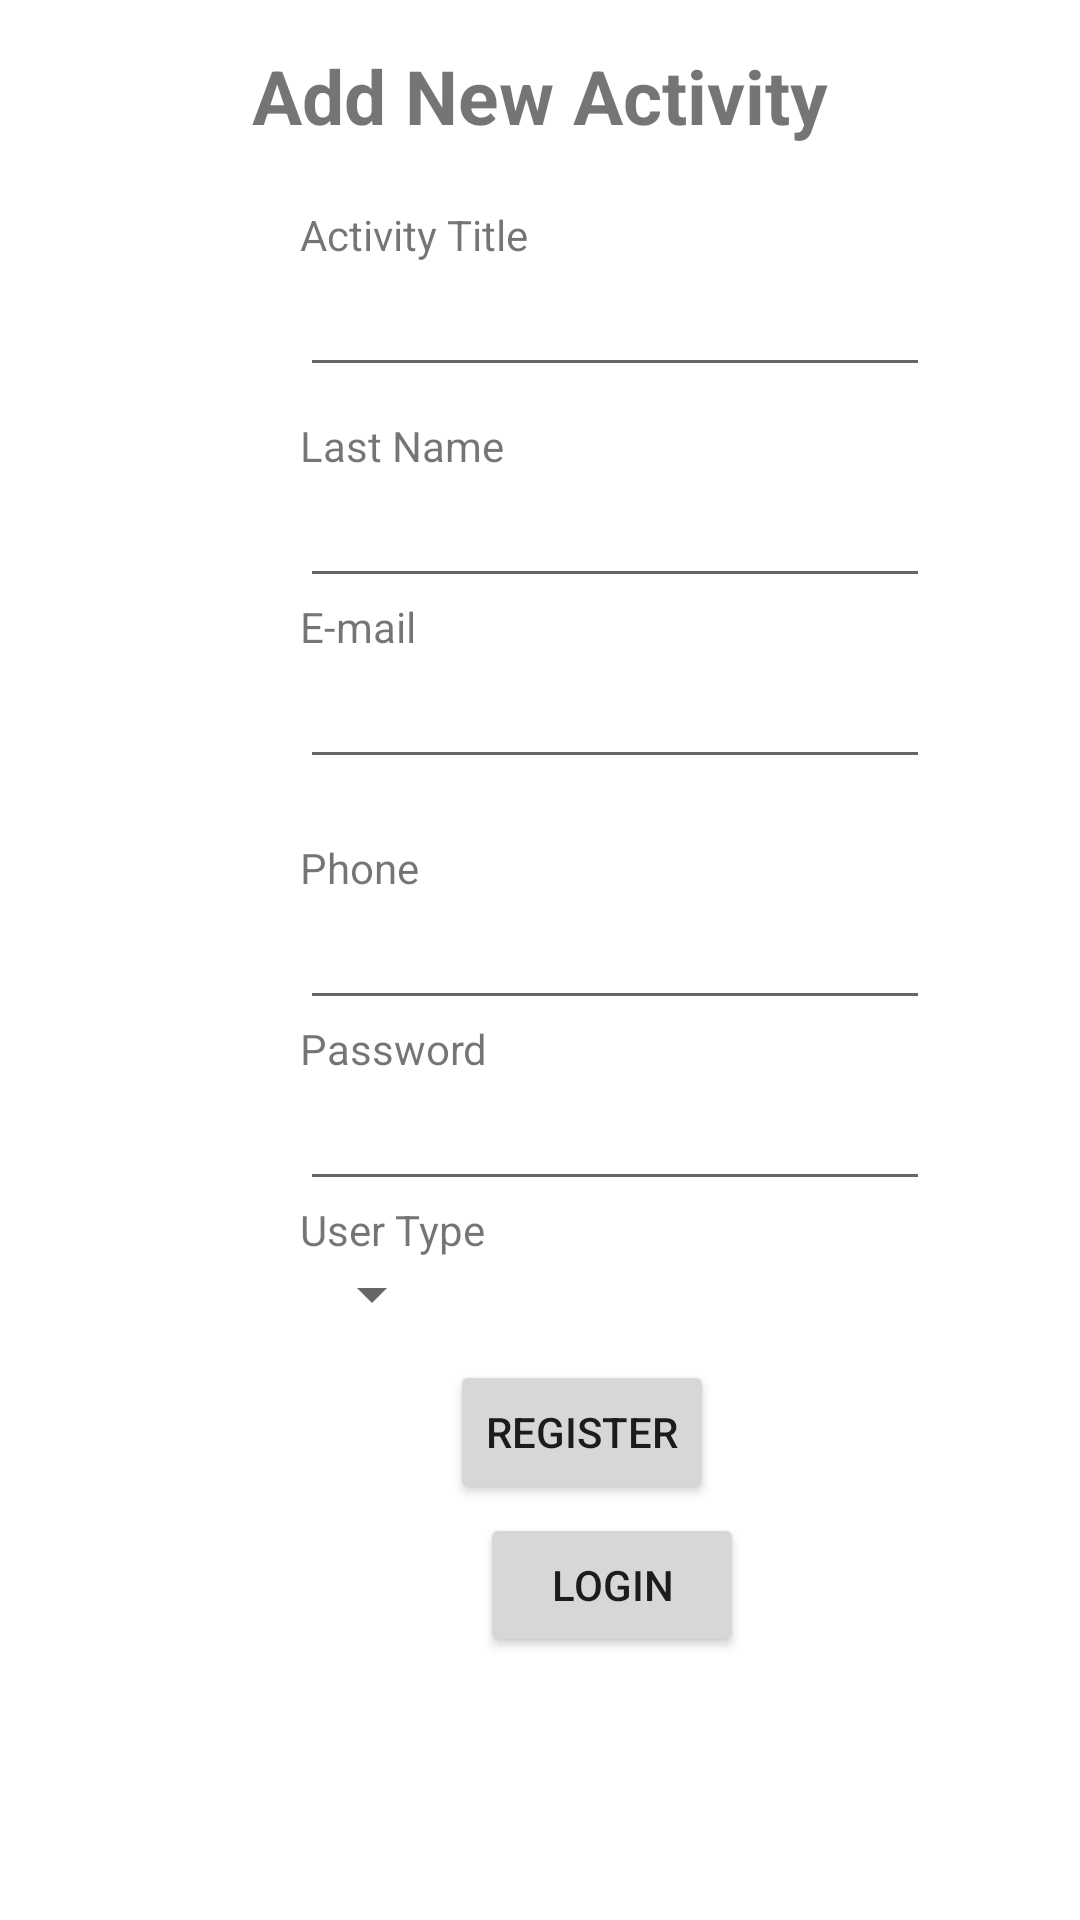

Write the Android layout XML for this screen, with the resource values it uses.
<!-- AndroidManifest.xml: application theme Theme.Laxrek -->
<!-- res/layout/activity_new_parent.xml -->
<?xml version="1.0" encoding="utf-8"?>
<LinearLayout xmlns:android="http://schemas.android.com/apk/res/android"
    android:orientation="vertical" android:layout_width="match_parent"
    android:layout_height="match_parent">
    <TextView
        android:id="@+id/loginscrn"
        android:layout_width="wrap_content"
        android:layout_height="wrap_content"
        android:layout_marginTop="15dp"
        android:text="Add New Activity"
        android:textSize="25dp"
        android:textStyle="bold"
        android:layout_gravity="center"/>
    <TextView
        android:id="@+id/fsttxt"
        android:layout_width="wrap_content"
        android:layout_height="wrap_content"
        android:layout_marginLeft="100dp"
        android:layout_marginTop="20dp"
        android:text="Activity Title"/>
    <EditText
        android:id="@+id/txtfname"
        android:layout_width="wrap_content"
        android:layout_height="wrap_content"
        android:layout_marginLeft="100dp"
        android:ems="10"/>

    <TextView
        android:id="@+id/lsttxt"
        android:layout_width="wrap_content"
        android:layout_height="wrap_content"
        android:layout_marginLeft="100dp"
        android:layout_marginTop="10dp"
        android:text="Last Name"/>
    <EditText
        android:id="@+id/txtlname"
        android:layout_width="wrap_content"
        android:layout_height="wrap_content"
        android:layout_marginLeft="100dp"
        android:ems="10"/>

    <TextView
        android:id="@+id/emailtxt"
        android:layout_width="wrap_content"
        android:layout_height="wrap_content"
        android:text="E-mail"
        android:layout_marginLeft="100dp" />
    <EditText
        android:id="@+id/txtemail"
        android:layout_width="wrap_content"
        android:layout_height="wrap_content"
        android:layout_marginLeft="100dp"
        android:ems="10" />
    <TextView
        android:id="@+id/phonetxt"
        android:layout_width="wrap_content"
        android:layout_height="wrap_content"
        android:layout_marginLeft="100dp"
        android:layout_marginTop="20dp"
        android:text="Phone"/>
    <EditText
        android:id="@+id/txtphone"
        android:layout_width="wrap_content"
        android:layout_height="wrap_content"
        android:layout_marginLeft="100dp"
        android:ems="10"/>
    <TextView
        android:id="@+id/passtxt"
        android:layout_width="wrap_content"
        android:layout_height="wrap_content"
        android:text="Password"
        android:layout_marginLeft="100dp" />
    <EditText
        android:id="@+id/txtpass"
        android:layout_width="wrap_content"
        android:layout_height="wrap_content"
        android:layout_marginLeft="100dp"
        android:inputType="textPassword"
        android:ems="10" />

    <TextView
        android:id="@+id/typetxt"
        android:layout_width="wrap_content"
        android:layout_height="wrap_content"
        android:text="User Type"
        android:layout_marginLeft="100dp" />

    <Spinner
        android:id="@+id/spinner"
        android:layout_width="wrap_content"
        android:layout_height="wrap_content"
        android:layout_marginLeft="100dp"
        android:ems="10"
        android:inputType="textPassword" />

    <Button
        android:id="@+id/btnreg"
        android:layout_width="wrap_content"
        android:layout_height="wrap_content"
        android:layout_marginTop="10dp"
        android:layout_marginLeft="150dp"
        android:text="Register" />



    <Button
        android:id="@+id/btnlogin"
        android:layout_width="wrap_content"
        android:layout_height="wrap_content"
        android:layout_marginTop="3dp"
        android:layout_marginLeft="160dp"
        android:text="Login" />


</LinearLayout>
<!-- resources referenced by this layout -->
<resources>
  <style name="Theme.Laxrek" parent="Theme.MaterialComponents.DayNight.DarkActionBar">
          
          <item name="colorPrimary">@color/purple_500</item>
          <item name="colorPrimaryVariant">@color/purple_700</item>
          <item name="colorOnPrimary">@color/white</item>
          
          <item name="colorSecondary">@color/teal_200</item>
          <item name="colorSecondaryVariant">@color/teal_700</item>
          <item name="colorOnSecondary">@color/black</item>
          
          <item name="android:statusBarColor" tools:targetApi="l">?attr/colorPrimaryVariant</item>
          
      </style>
  <!-- not gathered from this repository: default colours our renderer supplied (Android Studio template values) -->
  <color name="purple_500">#FF6200EE</color>
  <color name="purple_700">#FF3700B3</color>
  <color name="teal_200">#FF03DAC5</color>
  <color name="teal_700">#FF018786</color>
  <color name="black">#FF000000</color>
  <color name="white">#FFFFFFFF</color>
</resources>
